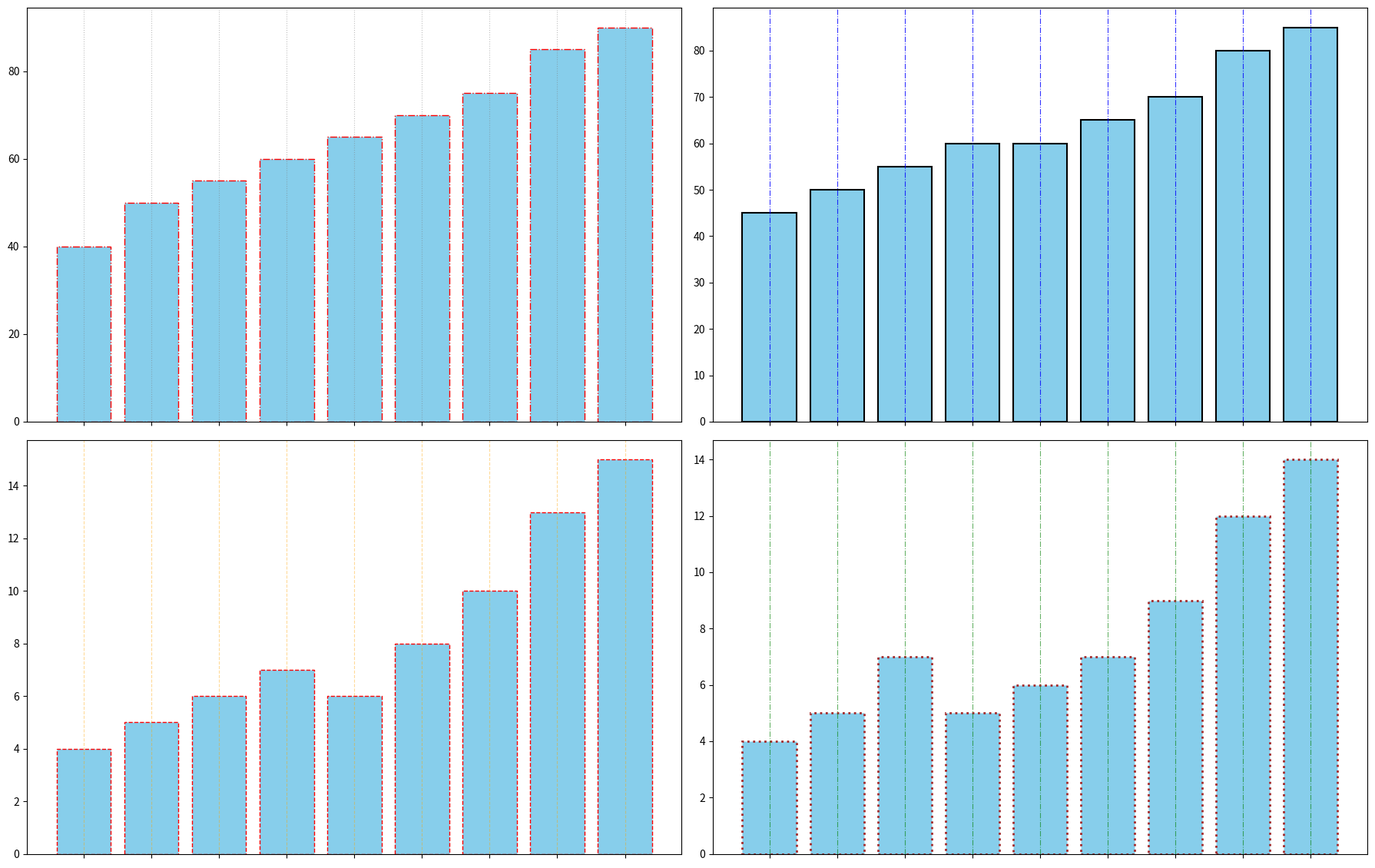

Python code for this plot:
import matplotlib.pyplot as plt

genres = ['Fiction', 'Non-Fiction', 'Mystery', 'Sci-Fi', 'Romance', 'Biography', 'Fantasy', 'Self-Help', 'Children']

popularity_downtown = [70, 85, 50, 90, 40, 65, 75, 60, 55]
popularity_uptown = [60, 80, 65, 85, 45, 60, 70, 50, 55]
monthly_revenue_downtown = [8, 13, 5, 15, 4, 6, 10, 7, 6]
monthly_revenue_uptown = [5, 12, 7, 14, 4, 6, 9, 5, 7]

sorted_downtown_indices = sorted(range(len(popularity_downtown)), key=lambda i: popularity_downtown[i])
sorted_uptown_indices = sorted(range(len(popularity_uptown)), key=lambda i: popularity_uptown[i])

sorted_genres_downtown = [genres[i] for i in sorted_downtown_indices]
sorted_popularity_downtown = [popularity_downtown[i] for i in sorted_downtown_indices]

sorted_genres_uptown = [genres[i] for i in sorted_uptown_indices]
sorted_popularity_uptown = [popularity_uptown[i] for i in sorted_uptown_indices]

fig, axes = plt.subplots(2, 2, figsize=(18, 12))

consistent_color = 'skyblue'

axes[0, 0].bar(sorted_genres_downtown, sorted_popularity_downtown, color=consistent_color, edgecolor='red', linestyle='-.')
axes[0, 0].set_xticklabels([])  # Remove x-tick labels
axes[0, 0].grid(axis='x', linestyle=':', alpha=0.5, color='grey')

axes[0, 1].bar(sorted_genres_uptown, sorted_popularity_uptown, color=consistent_color, edgecolor='black', linewidth=1.5)
axes[0, 1].set_xticklabels([])  # Remove x-tick labels
axes[0, 1].grid(axis='x', linestyle='-.', alpha=0.8, color='blue')

sorted_revenue_downtown_indices = sorted(range(len(monthly_revenue_downtown)), key=lambda i: monthly_revenue_downtown[i])
sorted_revenue_uptown_indices = sorted(range(len(monthly_revenue_uptown)), key=lambda i: monthly_revenue_uptown[i])

sorted_revenue_downtown = [monthly_revenue_downtown[i] for i in sorted_downtown_indices]
sorted_revenue_uptown = [monthly_revenue_uptown[i] for i in sorted_uptown_indices]

sorted_genres_revenue_downtown = [genres[i] for i in sorted_revenue_downtown_indices]

sorted_genres_revenue_uptown = [genres[i] for i in sorted_revenue_uptown_indices]

axes[1, 0].bar(sorted_genres_revenue_downtown, sorted_revenue_downtown, color=consistent_color, edgecolor='red', linestyle='--')
axes[1, 0].set_xticklabels([])  # Remove x-tick labels
axes[1, 0].grid(axis='x', linestyle='--', alpha=0.4, color='orange')

axes[1, 1].bar(sorted_genres_revenue_uptown, sorted_revenue_uptown, color=consistent_color, edgecolor='brown', linewidth=2, linestyle=':')
axes[1, 1].set_xticklabels([])  # Remove x-tick labels
axes[1, 1].grid(axis='x', linestyle='-.', alpha=0.6, color='green')

plt.tight_layout(rect=[0, 0, 1, 0.95])
plt.show()
